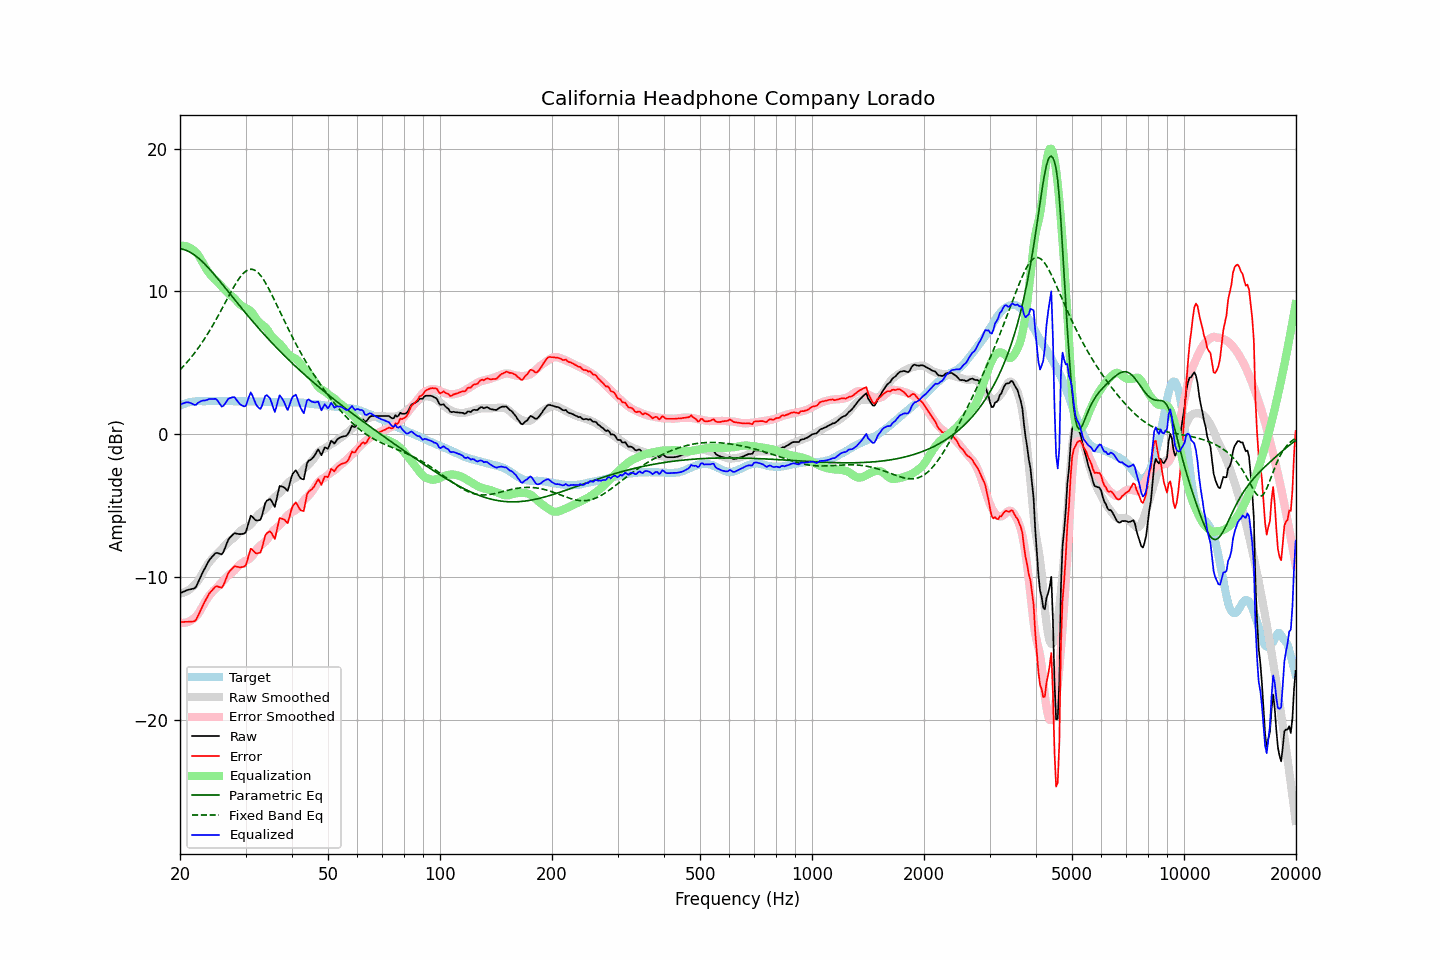

The data file committed next to this chart (first rows):
frequency, raw, error, smoothed, error_smoothed, equalization, parametric_eq, fixed_band_eq, equalized_raw, equalized_smoothed, target
20.00, -11.11, -13.13, -11.13, -13.17, 13.17, 12.98, 4.51, 2.05, 2.04, 2.01
20.20, -11.06, -13.13, -11.11, -13.19, 13.19, 12.97, 4.63, 2.12, 2.08, 2.06
20.40, -11.01, -13.13, -11.08, -13.19, 13.19, 12.94, 4.75, 2.18, 2.11, 2.11
20.61, -10.97, -13.11, -11.03, -13.18, 13.18, 12.91, 4.87, 2.22, 2.15, 2.14
20.81, -10.91, -13.11, -10.98, -13.16, 13.16, 12.87, 5.00, 2.24, 2.18, 2.19
21.02, -10.87, -13.11, -10.91, -13.12, 13.12, 12.82, 5.13, 2.24, 2.21, 2.23
21.23, -10.84, -13.10, -10.83, -13.07, 13.07, 12.77, 5.26, 2.22, 2.23, 2.25
21.44, -10.82, -13.10, -10.75, -13.00, 13.00, 12.70, 5.40, 2.18, 2.26, 2.27
21.66, -10.80, -13.09, -10.65, -12.92, 12.92, 12.63, 5.54, 2.13, 2.28, 2.29
21.87, -10.76, -13.07, -10.53, -12.83, 12.83, 12.55, 5.69, 2.07, 2.29, 2.30
22.09, -10.65, -12.97, -10.41, -12.72, 12.72, 12.47, 5.84, 2.07, 2.31, 2.32
22.31, -10.40, -12.73, -10.28, -12.60, 12.60, 12.38, 5.99, 2.20, 2.32, 2.33
22.54, -10.17, -12.50, -10.10, -12.43, 12.43, 12.28, 6.15, 2.26, 2.33, 2.33
22.76, -9.92, -12.26, -9.91, -12.24, 12.24, 12.18, 6.31, 2.32, 2.33, 2.33
22.99, -9.68, -12.00, -9.71, -12.04, 12.04, 12.08, 6.47, 2.37, 2.33, 2.32
23.22, -9.47, -11.79, -9.50, -11.84, 11.84, 11.97, 6.64, 2.37, 2.34, 2.32
23.45, -9.25, -11.58, -9.31, -11.64, 11.64, 11.85, 6.82, 2.39, 2.34, 2.32
23.69, -9.05, -11.38, -9.13, -11.47, 11.47, 11.73, 7.00, 2.42, 2.34, 2.33
23.92, -8.83, -11.17, -8.97, -11.31, 11.31, 11.61, 7.18, 2.48, 2.34, 2.33
24.16, -8.68, -11.02, -8.83, -11.17, 11.17, 11.49, 7.36, 2.48, 2.34, 2.33
24.40, -8.56, -10.91, -8.70, -11.03, 11.03, 11.36, 7.55, 2.47, 2.33, 2.34
24.65, -8.44, -10.77, -8.58, -10.91, 10.91, 11.23, 7.75, 2.48, 2.33, 2.33
24.89, -8.31, -10.65, -8.47, -10.81, 10.81, 11.10, 7.95, 2.49, 2.33, 2.33
25.14, -8.29, -10.62, -8.36, -10.70, 10.70, 10.96, 8.15, 2.41, 2.34, 2.33
25.39, -8.33, -10.67, -8.25, -10.58, 10.58, 10.83, 8.35, 2.26, 2.34, 2.34
25.65, -8.35, -10.70, -8.13, -10.47, 10.47, 10.69, 8.56, 2.11, 2.34, 2.34
25.91, -8.39, -10.73, -8.01, -10.34, 10.34, 10.55, 8.77, 1.95, 2.34, 2.33
26.16, -8.22, -10.55, -7.88, -10.22, 10.22, 10.41, 8.98, 2.00, 2.34, 2.33
26.43, -7.95, -10.28, -7.76, -10.10, 10.10, 10.27, 9.19, 2.15, 2.33, 2.33
26.69, -7.65, -9.99, -7.65, -9.98, 9.98, 10.13, 9.40, 2.32, 2.33, 2.33
26.96, -7.38, -9.71, -7.53, -9.86, 9.86, 9.99, 9.61, 2.49, 2.33, 2.33
27.23, -7.23, -9.56, -7.44, -9.77, 9.77, 9.85, 9.82, 2.54, 2.33, 2.33
27.50, -7.12, -9.45, -7.36, -9.69, 9.69, 9.71, 10.03, 2.57, 2.33, 2.33
27.77, -6.99, -9.32, -7.28, -9.61, 9.61, 9.57, 10.23, 2.61, 2.33, 2.32
28.05, -6.90, -9.23, -7.17, -9.50, 9.50, 9.43, 10.42, 2.59, 2.32, 2.32
28.33, -6.93, -9.25, -7.05, -9.37, 9.37, 9.29, 10.61, 2.44, 2.32, 2.31
28.62, -6.95, -9.27, -6.92, -9.25, 9.25, 9.15, 10.78, 2.29, 2.32, 2.31
28.90, -6.97, -9.30, -6.81, -9.13, 9.13, 9.02, 10.94, 2.16, 2.32, 2.32
29.19, -6.97, -9.29, -6.72, -9.04, 9.04, 8.88, 11.09, 2.06, 2.32, 2.31
29.48, -6.95, -9.28, -6.64, -8.95, 8.95, 8.74, 11.22, 2.00, 2.32, 2.32
29.78, -6.93, -9.25, -6.57, -8.89, 8.89, 8.60, 11.33, 1.95, 2.32, 2.31
30.08, -6.82, -9.14, -6.52, -8.84, 8.84, 8.47, 11.42, 2.02, 2.31, 2.32
30.38, -6.44, -8.75, -6.47, -8.78, 8.78, 8.33, 11.49, 2.34, 2.31, 2.31
30.68, -6.06, -8.37, -6.40, -8.71, 8.71, 8.20, 11.53, 2.66, 2.31, 2.31
30.99, -5.68, -7.99, -6.31, -8.62, 8.62, 8.07, 11.55, 2.94, 2.31, 2.31
31.30, -5.76, -8.07, -6.19, -8.50, 8.50, 7.93, 11.55, 2.73, 2.31, 2.30
31.61, -5.88, -8.19, -6.04, -8.34, 8.34, 7.80, 11.51, 2.46, 2.30, 2.30
31.93, -6.00, -8.31, -5.87, -8.17, 8.17, 7.67, 11.45, 2.17, 2.30, 2.30
32.24, -6.02, -8.32, -5.70, -8.00, 8.00, 7.54, 11.37, 1.98, 2.30, 2.29
32.57, -6.00, -8.30, -5.57, -7.87, 7.87, 7.42, 11.26, 1.86, 2.29, 2.29
32.89, -5.98, -8.27, -5.48, -7.77, 7.77, 7.29, 11.13, 1.78, 2.29, 2.29
33.22, -5.68, -7.97, -5.40, -7.69, 7.69, 7.16, 10.99, 2.00, 2.28, 2.28
33.55, -5.25, -7.53, -5.32, -7.60, 7.60, 7.04, 10.82, 2.35, 2.28, 2.28
33.89, -4.82, -7.09, -5.23, -7.50, 7.50, 6.91, 10.64, 2.68, 2.27, 2.27
34.23, -4.64, -6.91, -5.11, -7.38, 7.38, 6.79, 10.44, 2.74, 2.27, 2.27
34.57, -4.57, -6.84, -4.96, -7.22, 7.22, 6.67, 10.24, 2.65, 2.27, 2.26
34.92, -4.52, -6.78, -4.77, -7.04, 7.04, 6.55, 10.02, 2.52, 2.26, 2.26
35.27, -4.66, -6.92, -4.62, -6.88, 6.88, 6.43, 9.80, 2.21, 2.26, 2.25
35.62, -4.87, -7.13, -4.49, -6.75, 6.75, 6.31, 9.57, 1.87, 2.25, 2.25
35.97, -5.07, -7.32, -4.39, -6.64, 6.64, 6.19, 9.34, 1.57, 2.25, 2.25
... 635 more rows
